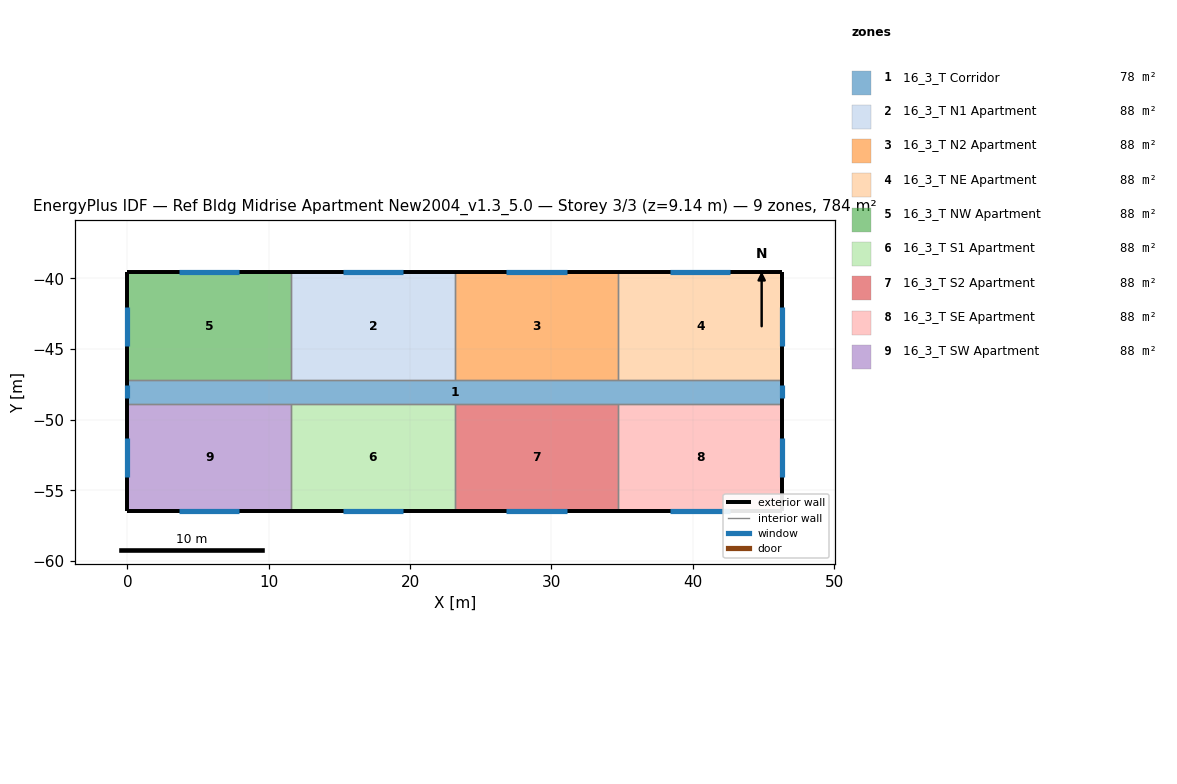
=== STOREY PLAN SPEC (per zone: floor XY polygon, exterior-wall plan segments, windows/doors) ===
zone 1: 16_3_T Corridor  (77.7 m²)
  floor: (46.33, -47.19) (46.33, -48.87) (0.00, -48.87) (0.00, -47.19)
  exterior wall: (0.00, -47.19) – (0.00, -48.87)  [1.7 m]
    window: (0.00, -47.58) – (0.00, -48.49)  [1.1 m²]
  exterior wall: (46.33, -48.87) – (46.33, -47.19)  [1.7 m]
    window: (46.33, -48.49) – (46.33, -47.58)  [1.1 m²]
  interior walls: 8
zone 2: 16_3_T N1 Apartment  (88.2 m²)
  floor: (23.16, -39.57) (23.16, -47.19) (11.58, -47.19) (11.58, -39.57)
  exterior wall: (23.16, -39.57) – (11.58, -39.57)  [11.6 m]
    window: (19.51, -39.57) – (15.24, -39.57)  [5.2 m²]
  interior walls: 3
zone 3: 16_3_T N2 Apartment  (88.2 m²)
  floor: (34.75, -39.57) (34.75, -47.19) (23.16, -47.19) (23.16, -39.57)
  exterior wall: (34.75, -39.57) – (23.16, -39.57)  [11.6 m]
    window: (31.09, -39.57) – (26.82, -39.57)  [5.2 m²]
  interior walls: 3
zone 4: 16_3_T NE Apartment  (88.2 m²)
  floor: (46.33, -39.57) (46.33, -47.19) (34.75, -47.19) (34.75, -39.57)
  exterior wall: (46.33, -39.57) – (34.75, -39.57)  [11.6 m]
    window: (42.67, -39.57) – (38.40, -39.57)  [5.2 m²]
  exterior wall: (46.33, -47.19) – (46.33, -39.57)  [7.6 m]
    window: (46.33, -44.76) – (46.33, -42.01)  [3.3 m²]
  interior walls: 2
zone 5: 16_3_T NW Apartment  (88.2 m²)
  floor: (11.58, -39.57) (11.58, -47.19) (0.00, -47.19) (0.00, -39.57)
  exterior wall: (11.58, -39.57) – (0.00, -39.57)  [11.6 m]
    window: (7.92, -39.57) – (3.66, -39.57)  [5.2 m²]
  exterior wall: (0.00, -39.57) – (0.00, -47.19)  [7.6 m]
    window: (0.00, -42.01) – (0.00, -44.76)  [3.3 m²]
  interior walls: 2
zone 6: 16_3_T S1 Apartment  (88.2 m²)
  floor: (23.16, -48.87) (23.16, -56.49) (11.58, -56.49) (11.58, -48.87)
  exterior wall: (11.58, -56.49) – (23.16, -56.49)  [11.6 m]
    window: (15.24, -56.49) – (19.51, -56.49)  [5.2 m²]
  interior walls: 3
zone 7: 16_3_T S2 Apartment  (88.2 m²)
  floor: (34.75, -48.87) (34.75, -56.49) (23.16, -56.49) (23.16, -48.87)
  exterior wall: (23.16, -56.49) – (34.75, -56.49)  [11.6 m]
    window: (26.82, -56.49) – (31.09, -56.49)  [5.2 m²]
  interior walls: 3
zone 8: 16_3_T SE Apartment  (88.2 m²)
  floor: (46.33, -48.87) (46.33, -56.49) (34.75, -56.49) (34.75, -48.87)
  exterior wall: (46.33, -56.49) – (46.33, -48.87)  [7.6 m]
    window: (46.33, -54.05) – (46.33, -51.31)  [3.3 m²]
  exterior wall: (34.75, -56.49) – (46.33, -56.49)  [11.6 m]
    window: (38.40, -56.49) – (42.67, -56.49)  [5.2 m²]
  interior walls: 2
zone 9: 16_3_T SW Apartment  (88.2 m²)
  floor: (11.58, -48.87) (11.58, -56.49) (0.00, -56.49) (0.00, -48.87)
  exterior wall: (0.00, -48.87) – (0.00, -56.49)  [7.6 m]
    window: (0.00, -51.31) – (0.00, -54.05)  [3.3 m²]
  exterior wall: (0.00, -56.49) – (11.58, -56.49)  [11.6 m]
    window: (3.66, -56.49) – (7.92, -56.49)  [5.2 m²]
  interior walls: 2

=== DERIVED (storey summary) ===
Building: Ref Bldg Midrise Apartment New2004_v1.3_5.0
Storey: 3 of 3  (floor level z = 9.14 m)
Storey gross floor area: 783.6 m²
Zones on this storey: 9
  - 16_3_T Corridor: floor 77.7 m²; exterior wall 3.4 m (10.2 m²); 2 window(s) 2.2 m²; WWR 21.8%
  - 16_3_T N1 Apartment: floor 88.2 m²; exterior wall 11.6 m (35.3 m²); 1 window(s) 5.2 m²; WWR 14.7%
  - 16_3_T N2 Apartment: floor 88.2 m²; exterior wall 11.6 m (35.3 m²); 1 window(s) 5.2 m²; WWR 14.7%
  - 16_3_T NE Apartment: floor 88.2 m²; exterior wall 19.2 m (58.5 m²); 2 window(s) 8.5 m²; WWR 14.6%
  - 16_3_T NW Apartment: floor 88.2 m²; exterior wall 19.2 m (58.5 m²); 2 window(s) 8.5 m²; WWR 14.6%
  - 16_3_T S1 Apartment: floor 88.2 m²; exterior wall 11.6 m (35.3 m²); 1 window(s) 5.2 m²; WWR 14.7%
  - 16_3_T S2 Apartment: floor 88.2 m²; exterior wall 11.6 m (35.3 m²); 1 window(s) 5.2 m²; WWR 14.7%
  - 16_3_T SE Apartment: floor 88.2 m²; exterior wall 19.2 m (58.5 m²); 2 window(s) 8.5 m²; WWR 14.6%
  - 16_3_T SW Apartment: floor 88.2 m²; exterior wall 19.2 m (58.5 m²); 2 window(s) 8.5 m²; WWR 14.6%
Zone adjacency (shared interzone walls):
  - 16_3_T Corridor ↔ 16_3_T N1 Apartment
  - 16_3_T Corridor ↔ 16_3_T N2 Apartment
  - 16_3_T Corridor ↔ 16_3_T NE Apartment
  - 16_3_T Corridor ↔ 16_3_T NW Apartment
  - 16_3_T Corridor ↔ 16_3_T S1 Apartment
  - 16_3_T Corridor ↔ 16_3_T S2 Apartment
  - 16_3_T Corridor ↔ 16_3_T SE Apartment
  - 16_3_T Corridor ↔ 16_3_T SW Apartment
  - 16_3_T N1 Apartment ↔ 16_3_T N2 Apartment
  - 16_3_T N1 Apartment ↔ 16_3_T NW Apartment
  - 16_3_T N2 Apartment ↔ 16_3_T NE Apartment
  - 16_3_T S1 Apartment ↔ 16_3_T S2 Apartment
  - 16_3_T S1 Apartment ↔ 16_3_T SW Apartment
  - 16_3_T S2 Apartment ↔ 16_3_T SE Apartment